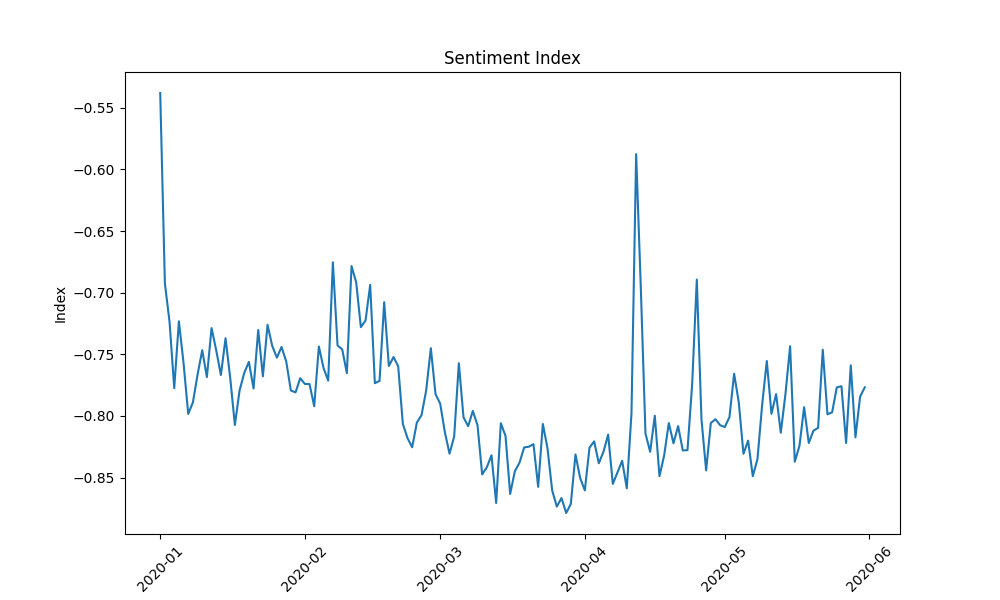

Source data for this figure (header and first rows):
date; 0
2020-01-01; -0.5381
2020-01-02; -0.6925
2020-01-03; -0.7237
2020-01-04; -0.7775
2020-01-05; -0.7232
2020-01-06; -0.7571
2020-01-07; -0.7983
2020-01-08; -0.789
2020-01-09; -0.7666
2020-01-10; -0.7466
2020-01-11; -0.7684
2020-01-12; -0.7287
2020-01-13; -0.7467
2020-01-14; -0.7668
2020-01-15; -0.7369
2020-01-16; -0.7691
2020-01-17; -0.8073
2020-01-18; -0.7794
2020-01-19; -0.7651
2020-01-20; -0.7561
2020-01-21; -0.7777
2020-01-22; -0.7303
2020-01-23; -0.7679
2020-01-24; -0.7261
2020-01-25; -0.7431
2020-01-26; -0.7527
2020-01-27; -0.744
2020-01-28; -0.7557
2020-01-29; -0.7793
2020-01-30; -0.7809
2020-01-31; -0.7694
2020-02-01; -0.774
2020-02-02; -0.7741
2020-02-03; -0.7921
2020-02-04; -0.7436
2020-02-05; -0.761
2020-02-06; -0.7713
2020-02-07; -0.6754
2020-02-08; -0.7428
2020-02-09; -0.7459
2020-02-10; -0.7653
2020-02-11; -0.6784
2020-02-12; -0.6917
2020-02-13; -0.7279
2020-02-14; -0.7226
2020-02-15; -0.6936
2020-02-16; -0.7734
2020-02-17; -0.7716
2020-02-18; -0.7077
2020-02-19; -0.7594
2020-02-20; -0.7522
2020-02-21; -0.7597
2020-02-22; -0.8064
2020-02-23; -0.818
2020-02-24; -0.8253
2020-02-25; -0.8053
2020-02-26; -0.7994
2020-02-27; -0.7792
2020-02-28; -0.745
2020-02-29; -0.7823
... 92 more rows
